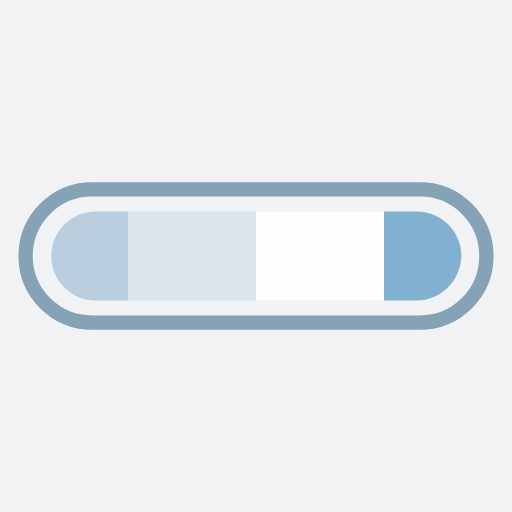
t = 0.00 s
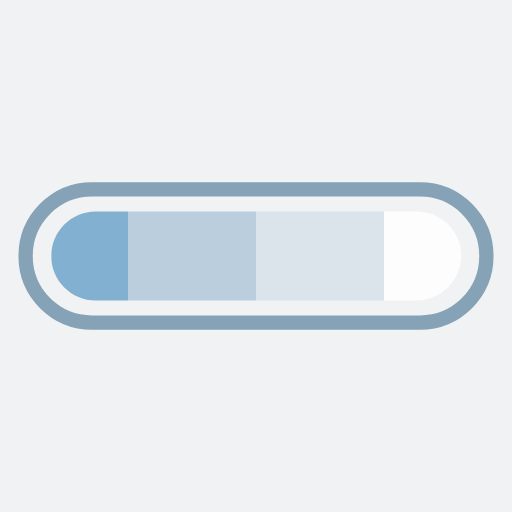
t = 1.00 s
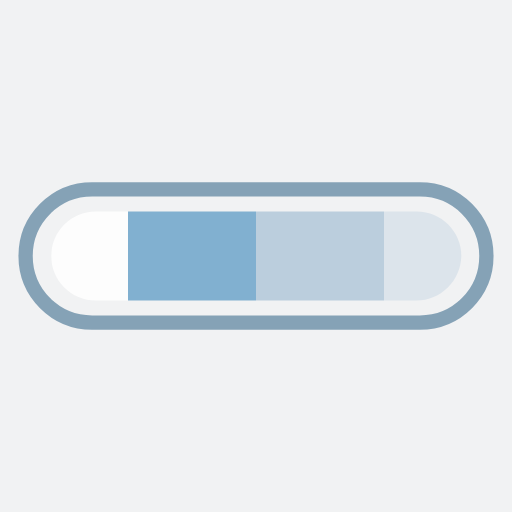
t = 2.00 s
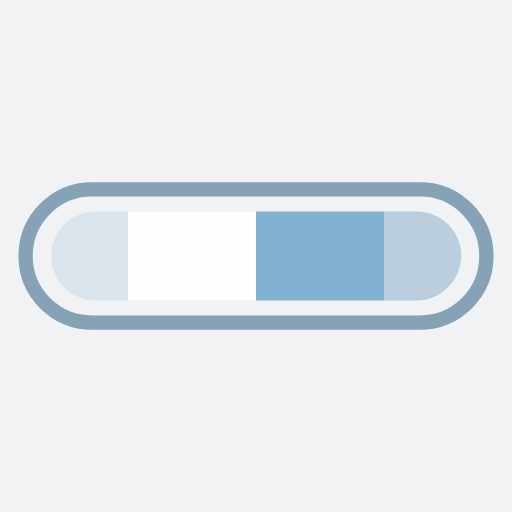
t = 3.00 s

The animated SVG that drew these frames (rendered in a browser with its animation timeline set to each time). Animation: 1 SMIL element (animateTransform=1); one cycle of 4.00 s, repeats indefinitely.

<?xml version="1.0" encoding="utf-8"?>
<svg xmlns="http://www.w3.org/2000/svg" xmlns:xlink="http://www.w3.org/1999/xlink" style="margin: auto; background: rgb(241, 242, 243); display: block; shape-rendering: auto;" width="301px" height="301px" viewBox="0 0 100 100" preserveAspectRatio="xMidYMid">
<defs>
  <clipPath id="ldio-9lmk90fevme-cp" x="0" y="0" width="100" height="100">
    <path d="M81.3,58.7H18.7c-4.8,0-8.7-3.9-8.7-8.7v0c0-4.8,3.9-8.7,8.7-8.7h62.7c4.8,0,8.7,3.9,8.7,8.7v0C90,54.8,86.1,58.7,81.3,58.7z"></path>
  </clipPath>
</defs>
<path fill="none" stroke="#85a2b6" stroke-width="2.7928" d="M82 63H18c-7.2,0-13-5.8-13-13v0c0-7.2,5.8-13,13-13h64c7.2,0,13,5.8,13,13v0C95,57.2,89.2,63,82,63z"></path>
<g clip-path="url(#ldio-9lmk90fevme-cp)">
  <g transform="translate(26.3969 0)">
    <rect x="-100" y="0" width="25" height="100" fill="#bbcedd"></rect>
    <rect x="-75" y="0" width="25" height="100" fill="#dce4eb"></rect>
    <rect x="-50" y="0" width="25" height="100" fill="#fdfdfd"></rect>
    <rect x="-25" y="0" width="25" height="100" fill="#81b0d0"></rect>
    <rect x="0" y="0" width="25" height="100" fill="#bbcedd"></rect>
    <rect x="25" y="0" width="25" height="100" fill="#dce4eb"></rect>
    <rect x="50" y="0" width="25" height="100" fill="#fdfdfd"></rect>
    <rect x="75" y="0" width="25" height="100" fill="#81b0d0"></rect>
    <animateTransform attributeName="transform" type="translate" dur="4s" repeatCount="indefinite" keyTimes="0;1" values="0;100"></animateTransform>
  </g>
</g>
<!-- [ldio] generated by https://loading.io/ --></svg>